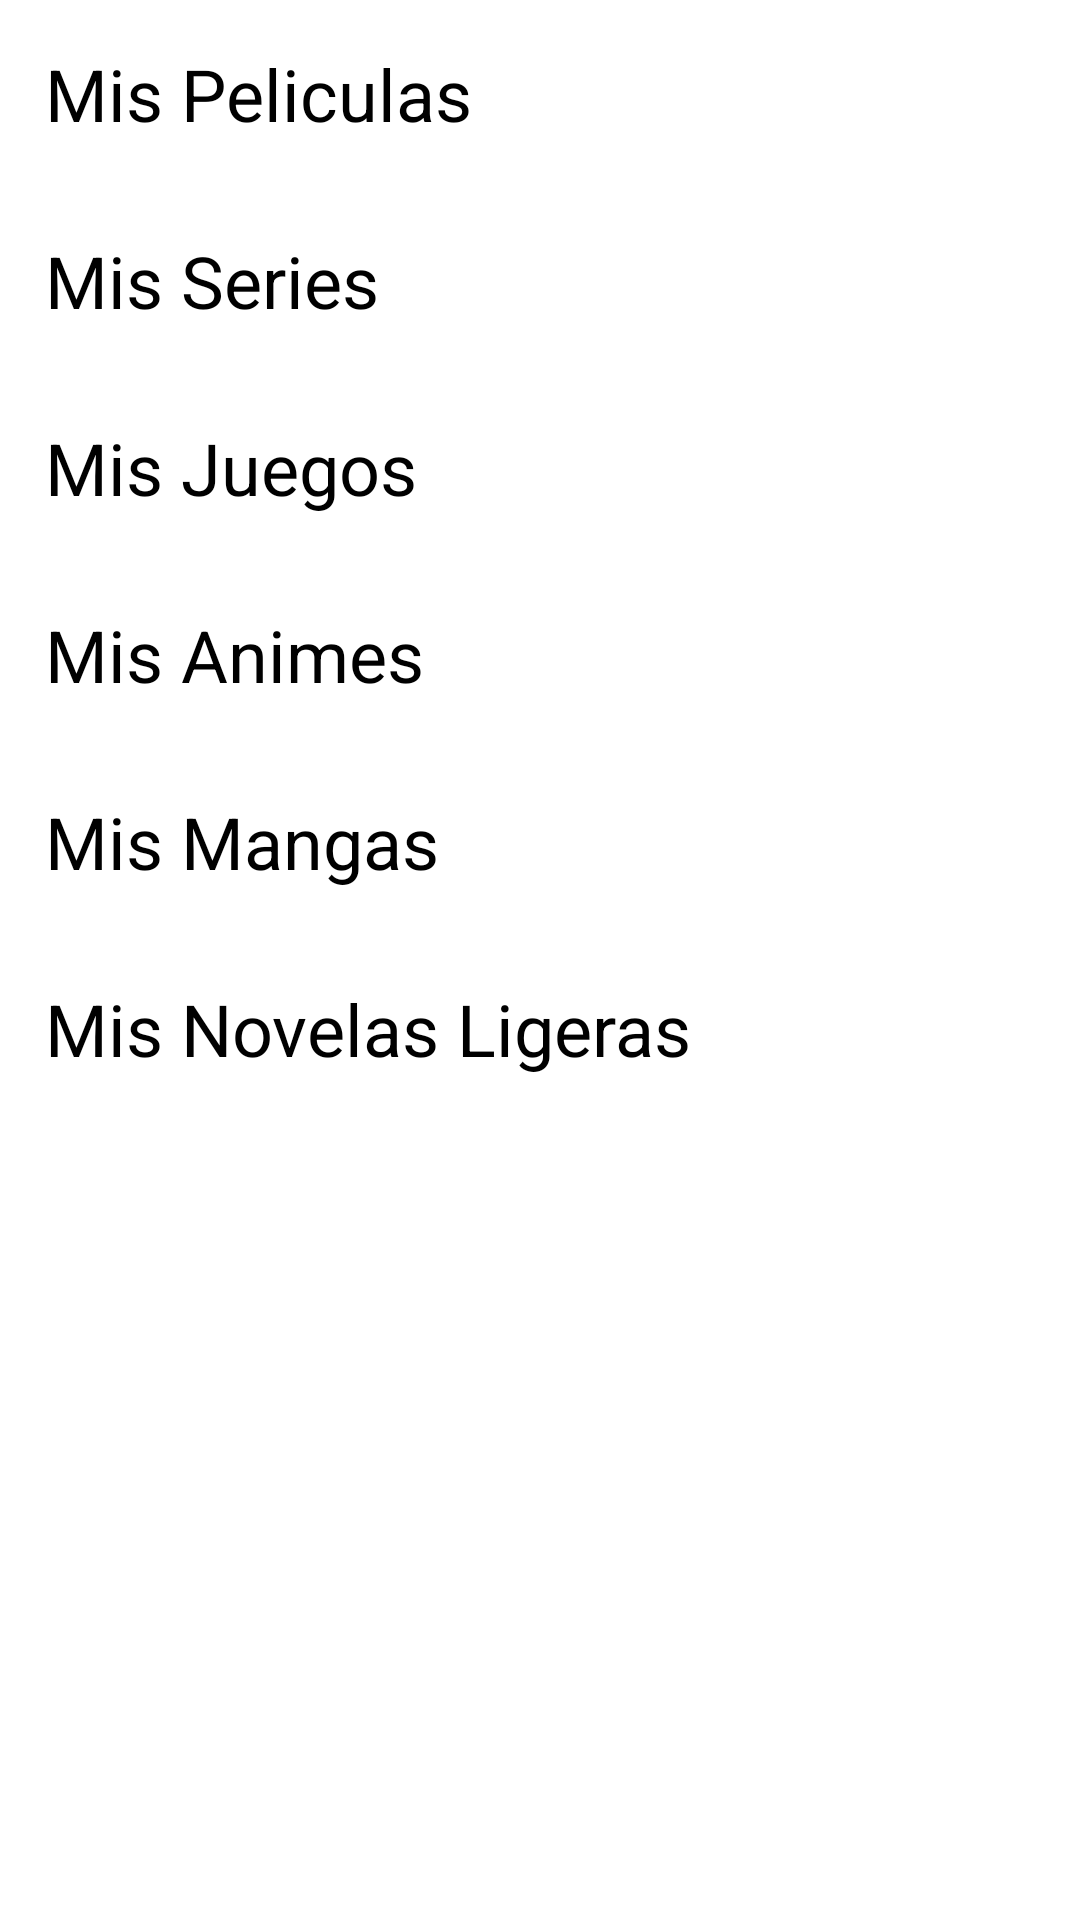

Reconstruct the res/layout file that produces this screen, plus the resources it refers to.
<!-- AndroidManifest.xml: application theme Theme.MyVault -->
<!-- res/layout/fragment_my_vault.xml -->
<?xml version="1.0" encoding="utf-8"?>
<FrameLayout xmlns:android="http://schemas.android.com/apk/res/android"
    xmlns:tools="http://schemas.android.com/tools"
    android:layout_width="match_parent"
    android:layout_height="match_parent"
    xmlns:app="http://schemas.android.com/apk/res-auto"
    android:id="@+id/main"
    tools:context=".fragments.MyVaultFragment">


    <ProgressBar
        android:id="@+id/progressBarMovies"
        style="?android:attr/progressBarStyleLarge"
        android:layout_width="wrap_content"
        android:layout_height="wrap_content"
        android:layout_gravity="center" />


    <ScrollView
        android:layout_width="match_parent"
        android:layout_height="match_parent"
        android:fillViewport="true"
        >

        <LinearLayout
            android:layout_width="match_parent"
            android:layout_height="wrap_content"
            android:orientation="vertical"
            android:paddingBottom="16dp">

            <TextView
                android:id="@+id/tvMyMovies"
                android:layout_width="wrap_content"
                android:layout_height="wrap_content"
                android:text="Mis Peliculas"
                android:textSize="24sp"
                android:layout_margin="15dp" />

            <androidx.recyclerview.widget.RecyclerView
                android:id="@+id/rvMyMovies"
                android:layout_width="match_parent"
                android:layout_height="wrap_content"
                android:paddingStart="4dp"
                android:paddingEnd="4dp"
                android:clipToPadding="false"
                android:scrollbars="horizontal" />

            <TextView
                android:id="@+id/tvEmptyMoviesMessage"
                android:layout_width="wrap_content"
                android:layout_height="wrap_content"
                android:text="¡No hay elementos en esta lista, inserta alguno!"
                android:textSize="20sp"
                android:textStyle="bold"
                android:visibility="gone"
                android:textAlignment="center"
                android:textColor="@android:color/darker_gray"
                app:layout_constraintTop_toTopOf="parent"
                app:layout_constraintBottom_toBottomOf="parent"
                app:layout_constraintStart_toStartOf="parent"
                app:layout_constraintEnd_toEndOf="parent"/>


            <TextView
                android:id="@+id/tvMyShows"
                android:layout_width="wrap_content"
                android:layout_height="wrap_content"
                android:text="Mis Series"
                android:textSize="24sp"
                android:layout_margin="15dp" />

            <androidx.recyclerview.widget.RecyclerView
                android:id="@+id/rvMyShows"
                android:layout_width="match_parent"
                android:layout_height="wrap_content"
                android:paddingStart="8dp"
                android:paddingEnd="8dp"
                android:clipToPadding="false"
                android:scrollbars="horizontal" />

            <TextView
                android:id="@+id/tvEmptyShowsMessage"
                android:layout_width="wrap_content"
                android:layout_height="wrap_content"
                android:text="¡No hay elementos en esta lista, inserta alguno!"
                android:textSize="20sp"
                android:textStyle="bold"
                android:visibility="gone"
                android:textAlignment="center"
                android:textColor="@android:color/darker_gray"
                app:layout_constraintTop_toTopOf="parent"
                app:layout_constraintBottom_toBottomOf="parent"
                app:layout_constraintStart_toStartOf="parent"
                app:layout_constraintEnd_toEndOf="parent"/>

            <TextView
                android:id="@+id/tvMyGames"
                android:layout_width="wrap_content"
                android:layout_height="wrap_content"
                android:text="Mis Juegos"
                android:textSize="24sp"
                android:layout_margin="15dp" />

            <androidx.recyclerview.widget.RecyclerView
                android:id="@+id/rvMyGames"
                android:layout_width="match_parent"
                android:layout_height="wrap_content"
                android:paddingStart="8dp"
                android:paddingEnd="8dp"
                android:clipToPadding="false"
                android:scrollbars="horizontal" />

            <TextView
                android:id="@+id/tvEmptyGamesMessage"
                android:layout_width="wrap_content"
                android:layout_height="wrap_content"
                android:text="¡No hay elementos en esta lista, inserta alguno!"
                android:textSize="20sp"
                android:textStyle="bold"
                android:visibility="gone"
                android:textAlignment="center"
                android:textColor="@android:color/darker_gray"
                app:layout_constraintTop_toTopOf="parent"
                app:layout_constraintBottom_toBottomOf="parent"
                app:layout_constraintStart_toStartOf="parent"
                app:layout_constraintEnd_toEndOf="parent"/>

            <TextView
                android:id="@+id/tvMyAnimes"
                android:layout_width="wrap_content"
                android:layout_height="wrap_content"
                android:text="Mis Animes"
                android:textSize="24sp"
                android:layout_margin="15dp" />

            <androidx.recyclerview.widget.RecyclerView
                android:id="@+id/rvMyAnimes"
                android:layout_width="match_parent"
                android:layout_height="wrap_content"
                android:paddingStart="8dp"
                android:paddingEnd="8dp"
                android:clipToPadding="false"
                android:scrollbars="horizontal" />

            <TextView
                android:id="@+id/tvEmptyAnimesMessage"
                android:layout_width="wrap_content"
                android:layout_height="wrap_content"
                android:text="¡No hay elementos en esta lista, inserta alguno!"
                android:textSize="20sp"
                android:textStyle="bold"
                android:visibility="gone"
                android:textAlignment="center"
                android:textColor="@android:color/darker_gray"
                app:layout_constraintTop_toTopOf="parent"
                app:layout_constraintBottom_toBottomOf="parent"
                app:layout_constraintStart_toStartOf="parent"
                app:layout_constraintEnd_toEndOf="parent"/>

            <TextView
                android:id="@+id/tvMyMangas"
                android:layout_width="wrap_content"
                android:layout_height="wrap_content"
                android:text="Mis Mangas"
                android:textSize="24sp"
                android:layout_margin="15dp" />

            <androidx.recyclerview.widget.RecyclerView
                android:id="@+id/rvMyMangas"
                android:layout_width="match_parent"
                android:layout_height="wrap_content"
                android:paddingStart="8dp"
                android:paddingEnd="8dp"
                android:clipToPadding="false"
                android:scrollbars="horizontal" />

            <TextView
                android:id="@+id/tvEmptyMangasMessage"
                android:layout_width="wrap_content"
                android:layout_height="wrap_content"
                android:text="¡No hay elementos en esta lista, inserta alguno!"
                android:textSize="20sp"
                android:textStyle="bold"
                android:visibility="gone"
                android:textAlignment="center"
                android:textColor="@android:color/darker_gray"
                app:layout_constraintTop_toTopOf="parent"
                app:layout_constraintBottom_toBottomOf="parent"
                app:layout_constraintStart_toStartOf="parent"
                app:layout_constraintEnd_toEndOf="parent"/>

            <TextView
                android:id="@+id/tvMyNovels"
                android:layout_width="wrap_content"
                android:layout_height="wrap_content"
                android:text="Mis Novelas Ligeras"
                android:textSize="24sp"
                android:layout_margin="15dp" />

            <androidx.recyclerview.widget.RecyclerView
                android:id="@+id/rvMyNovels"
                android:layout_width="match_parent"
                android:layout_height="wrap_content"
                android:paddingStart="8dp"
                android:paddingEnd="8dp"
                android:clipToPadding="false"
                android:scrollbars="horizontal" />

            <TextView
                android:id="@+id/tvEmptyNovelsMessage"
                android:layout_width="wrap_content"
                android:layout_height="wrap_content"
                android:text="¡No hay elementos en esta lista, inserta alguno!"
                android:textSize="20sp"
                android:textStyle="bold"
                android:visibility="gone"
                android:textAlignment="center"
                android:textColor="@android:color/darker_gray"
                app:layout_constraintTop_toTopOf="parent"
                app:layout_constraintBottom_toBottomOf="parent"
                app:layout_constraintStart_toStartOf="parent"
                app:layout_constraintEnd_toEndOf="parent"/>

        </LinearLayout>


    </ScrollView>

    <TextView
        android:id="@+id/tvEmptyVaultMessage"
        android:layout_width="wrap_content"
        android:layout_height="wrap_content"
        android:text="¡No hay elementos en tu Vault, inserta alguno!"
        android:textSize="20sp"
        android:textStyle="bold"
        android:visibility="gone"
        android:textAlignment="center"
        android:textColor="@android:color/darker_gray"
        app:layout_constraintTop_toTopOf="parent"
        app:layout_constraintBottom_toBottomOf="parent"
        app:layout_constraintStart_toStartOf="parent"
        app:layout_constraintEnd_toEndOf="parent"/>

</FrameLayout>
<!-- resources referenced by this layout -->
<resources>

</resources>
